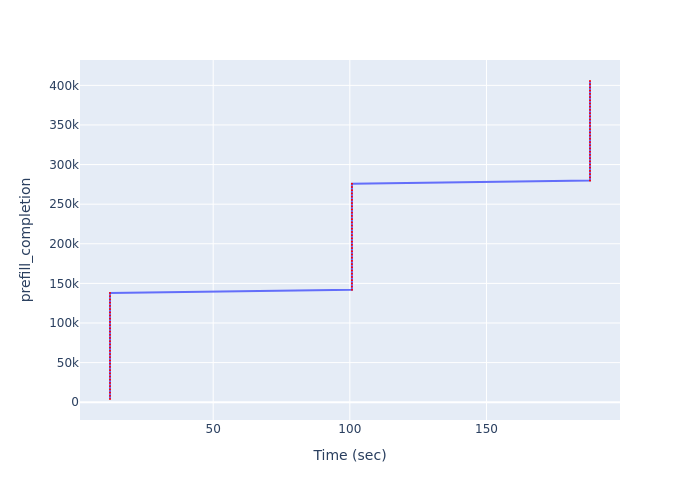

Source data for this figure (header and first rows):
Time (sec), prefill_completion
12.24, 4055
12.24, 8110
12.24, 12165
12.24, 16220
12.24, 20275
12.24, 24330
12.24, 28385
12.24, 32440
12.24, 36495
12.24, 40550
12.24, 44605
12.24, 48660
12.24, 52715
12.24, 56770
12.24, 60825
12.24, 64880
12.24, 68935
12.24, 72990
12.24, 77045
12.24, 81100
12.24, 85155
12.24, 89210
12.24, 93265
12.24, 97320
12.24, 101375
12.24, 105430
12.24, 109485
12.24, 113540
12.24, 117595
12.24, 121650
12.24, 125705
12.24, 129760
12.24, 133815
12.24, 137870
100.8, 141925
100.8, 145980
100.8, 150035
100.8, 154090
100.8, 158145
100.8, 162200
100.8, 166255
100.8, 170310
100.8, 174365
100.8, 178420
100.8, 182475
100.8, 186530
100.8, 190585
100.8, 194640
100.8, 198695
100.8, 202750
100.8, 206805
100.8, 210860
100.8, 214915
100.8, 218970
100.8, 223025
100.8, 227080
100.8, 231135
100.8, 235190
100.8, 239245
100.8, 243300
... 40 more rows
